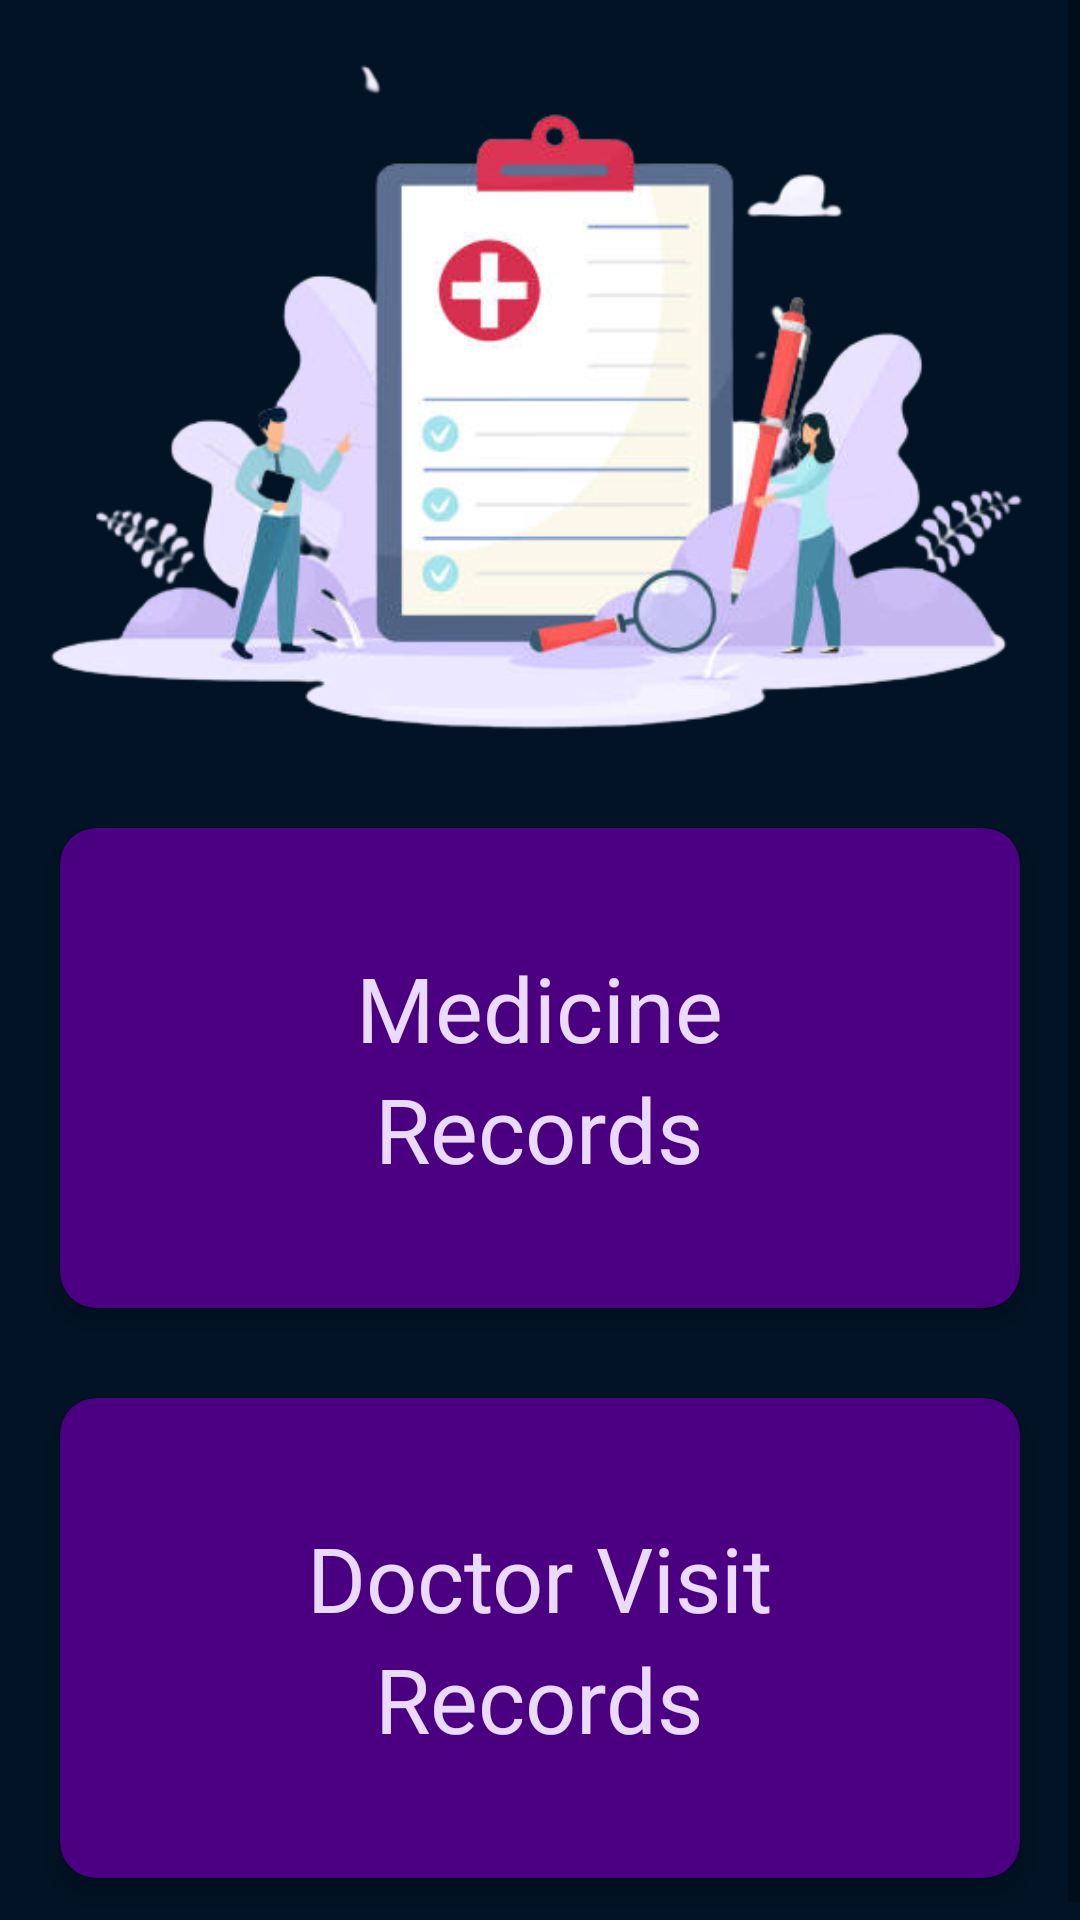

This screen was rendered from an Android layout file. Write that file and the resources it references.
<!-- AndroidManifest.xml: application theme Theme.MediCare -->
<!-- res/layout/fragment_records.xml -->
<?xml version="1.0" encoding="utf-8"?>
<androidx.constraintlayout.widget.ConstraintLayout xmlns:android="http://schemas.android.com/apk/res/android"
    xmlns:app="http://schemas.android.com/apk/res-auto"
    xmlns:tools="http://schemas.android.com/tools"
    android:layout_width="match_parent"
    android:layout_height="match_parent"
    android:background="@color/dark_blue"
    tools:context=".MedicineFragment">


    <ScrollView
        android:layout_width="0dp"
        android:layout_height="0dp"
        app:layout_constraintBottom_toBottomOf="parent"
        app:layout_constraintEnd_toEndOf="parent"
        app:layout_constraintHorizontal_bias="0.0"
        app:layout_constraintStart_toStartOf="parent"
        app:layout_constraintTop_toTopOf="parent"
        app:layout_constraintVertical_bias="0.0">

        <androidx.constraintlayout.widget.ConstraintLayout
            android:layout_width="match_parent"
            android:layout_height="match_parent">

            <ImageView
                android:id="@+id/imageView6"
                android:layout_width="378dp"
                android:layout_height="266dp"
                android:src="@drawable/recordpageimage"
                app:layout_constraintEnd_toEndOf="parent"
                app:layout_constraintStart_toStartOf="parent"
                app:layout_constraintTop_toTopOf="parent" />

            <LinearLayout
                android:layout_width="match_parent"
                android:layout_height="match_parent"
                android:orientation="vertical"
                android:gravity="center_horizontal"
                app:layout_constraintBottom_toBottomOf="parent"
                app:layout_constraintEnd_toEndOf="parent"
                app:layout_constraintStart_toStartOf="parent"
                app:layout_constraintTop_toBottomOf="@+id/imageView6">

                <androidx.cardview.widget.CardView
                    android:layout_width="320dp"
                    android:layout_height="160dp"
                    android:layout_margin="10dp"
                    app:cardBackgroundColor="@color/indigo"
                    app:cardCornerRadius="12dp"
                    app:cardElevation="5dp">

                    <LinearLayout
                        android:id="@+id/medicinerecords"
                        android:layout_width="match_parent"
                        android:layout_height="match_parent"
                        android:gravity="center"
                        android:orientation="vertical">

                        <TextView
                            android:layout_width="wrap_content"
                            android:layout_height="wrap_content"
                            android:layout_marginTop="0dp"
                            android:fontFamily="@font/googlesans_bold"
                            android:text="Medicine"
                            android:textColor="#EADAFD"
                            android:textSize="30sp" />

                        <TextView
                            android:layout_width="wrap_content"
                            android:layout_height="wrap_content"
                            android:fontFamily="@font/googlesans_bold"
                            android:text="Records"
                            android:textColor="#EADAFD"
                            android:textSize="30sp" />

                    </LinearLayout>

                </androidx.cardview.widget.CardView>

                <androidx.cardview.widget.CardView
                    android:layout_width="320dp"
                    android:layout_height="160dp"
                    android:layout_margin="20dp"
                    app:cardBackgroundColor="@color/indigo"
                    app:cardCornerRadius="12dp"
                    app:cardElevation="5dp">

                    <LinearLayout
                        android:id="@+id/doctorvisitrecords"
                        android:layout_width="match_parent"
                        android:layout_height="match_parent"
                        android:gravity="center"
                        android:orientation="vertical">

                        <TextView
                            android:layout_width="wrap_content"
                            android:layout_height="wrap_content"
                            android:fontFamily="@font/googlesans_bold"
                            android:text="Doctor Visit"
                            android:textColor="#EADAFD"
                            android:textSize="30sp" />

                        <TextView
                            android:layout_width="wrap_content"
                            android:layout_height="wrap_content"
                            android:fontFamily="@font/googlesans_bold"
                            android:text="Records"
                            android:textColor="#EADAFD"
                            android:textSize="30sp" />

                    </LinearLayout>
                </androidx.cardview.widget.CardView>
            </LinearLayout>
        </androidx.constraintlayout.widget.ConstraintLayout>
    </ScrollView>
</androidx.constraintlayout.widget.ConstraintLayout>
<!-- resources referenced by this layout -->
<resources>
  <color name="dark_blue">#011325</color>
  <color name="indigo">#4B0082</color>
  <!-- drawable recordpageimage: png bitmap (drawable, 113145 bytes) -->
  <style name="Theme.MediCare" parent="Theme.MaterialComponents.DayNight.DarkActionBar">
          
          <item name="colorPrimary">@color/white</item>
          <item name="colorPrimaryVariant">@color/white</item>
          <item name="colorOnPrimary">@color/white</item>
          
          <item name="colorSecondary">@color/white</item>
          <item name="colorSecondaryVariant">@color/white</item>
          <item name="colorOnSecondary">@color/white</item>
  
      </style>
  <color name="white">#FFFFFFFF</color>
</resources>
